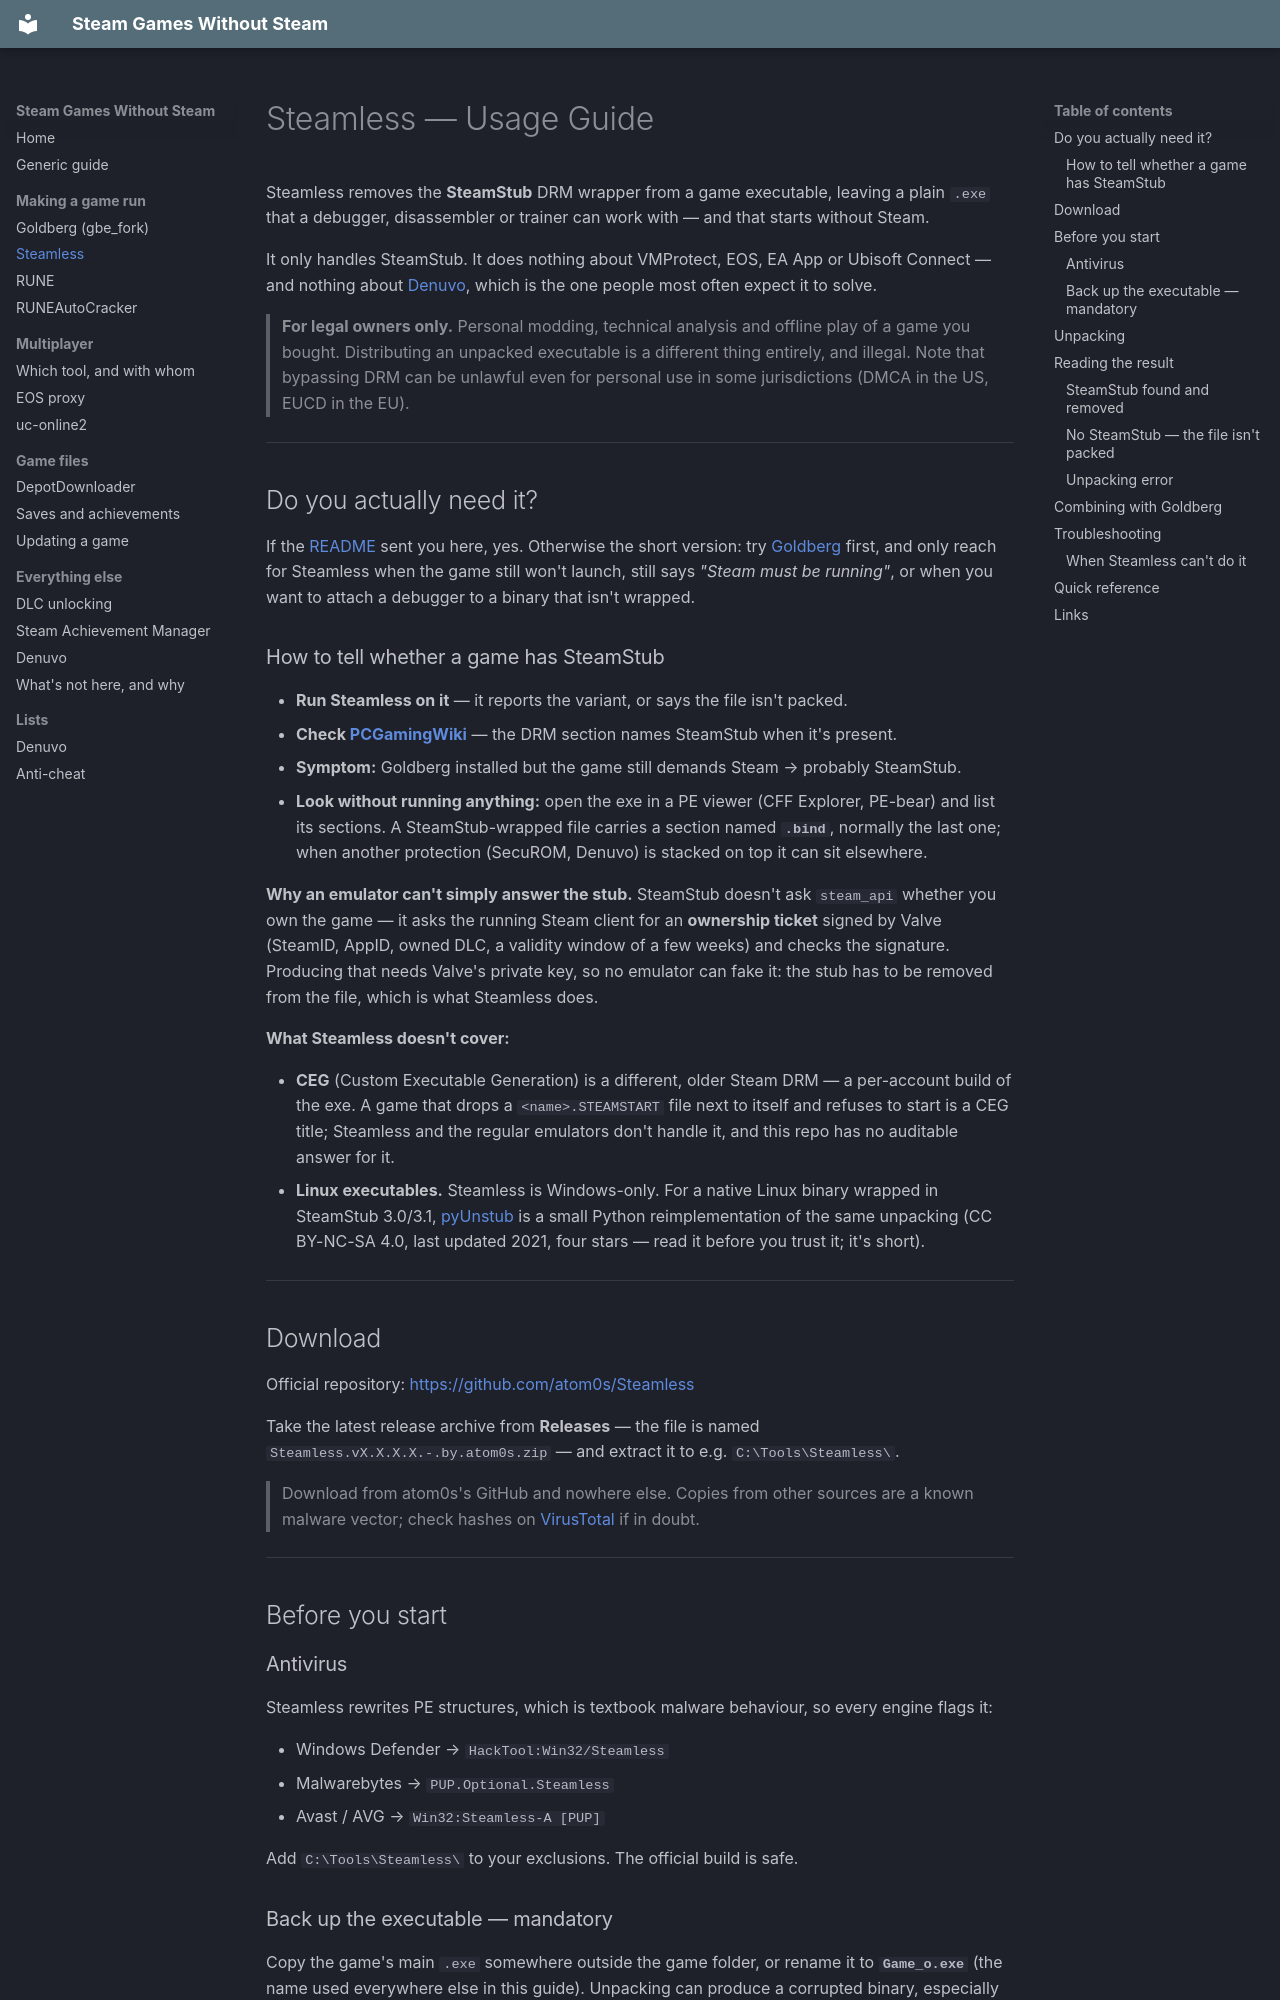

repository: koro-debu/steam-games-without-steam · page: running/Steamless Usage Guide/index.html · generator: mkdocs

# Steamless — Usage Guide

Steamless removes the **SteamStub** DRM wrapper from a game executable, leaving a plain `.exe`
that a debugger, disassembler or trainer can work with — and that starts without Steam.

It only handles SteamStub. It does nothing about VMProtect, EOS, EA App or Ubisoft Connect — and
nothing about [Denuvo](../other/Denuvo.md), which is the one people most often expect it to solve.

> **For legal owners only.** Personal modding, technical analysis and offline play of a game you
> bought. Distributing an unpacked executable is a different thing entirely, and illegal.
> Note that bypassing DRM can be unlawful even for personal use in some jurisdictions
> (DMCA in the US, EUCD in the EU).

---

## Do you actually need it?

If the [README](../index.md) sent you here, yes. Otherwise the short version: try
[Goldberg](Installation%20Guide%20-%20Goldberg%20Steam%20Emulator.md) first, and only reach for
Steamless when the game still won't launch, still says *"Steam must be running"*, or when you want
to attach a debugger to a binary that isn't wrapped.

### How to tell whether a game has SteamStub

- **Run Steamless on it** — it reports the variant, or says the file isn't packed.
- **Check [PCGamingWiki](https://www.pcgamingwiki.com/)** — the DRM section names SteamStub when
  it's present.
- **Symptom:** Goldberg installed but the game still demands Steam → probably SteamStub.
- **Look without running anything:** open the exe in a PE viewer (CFF Explorer, PE-bear) and list
  its sections. A SteamStub-wrapped file carries a section named **`.bind`**, normally the last
  one; when another protection (SecuROM, Denuvo) is stacked on top it can sit elsewhere.

**Why an emulator can't simply answer the stub.** SteamStub doesn't ask `steam_api` whether you own
the game — it asks the running Steam client for an **ownership ticket** signed by Valve (SteamID,
AppID, owned DLC, a validity window of a few weeks) and checks the signature. Producing that needs
Valve's private key, so no emulator can fake it: the stub has to be removed from the file, which is
what Steamless does.

**What Steamless doesn't cover:**

- **CEG** (Custom Executable Generation) is a different, older Steam DRM — a per-account build of the
  exe. A game that drops a `<name>.STEAMSTART` file next to itself and refuses to start is a CEG
  title; Steamless and the regular emulators don't handle it, and this repo has no auditable answer
  for it.
- **Linux executables.** Steamless is Windows-only. For a native Linux binary wrapped in SteamStub
  3.0/3.1, [pyUnstub](https://gitlab.com/sektour/steamstub_scripts) is a small Python
  reimplementation of the same unpacking (CC BY-NC-SA 4.0, last updated 2021, four stars — read it before you trust it;
  it's short).

---
